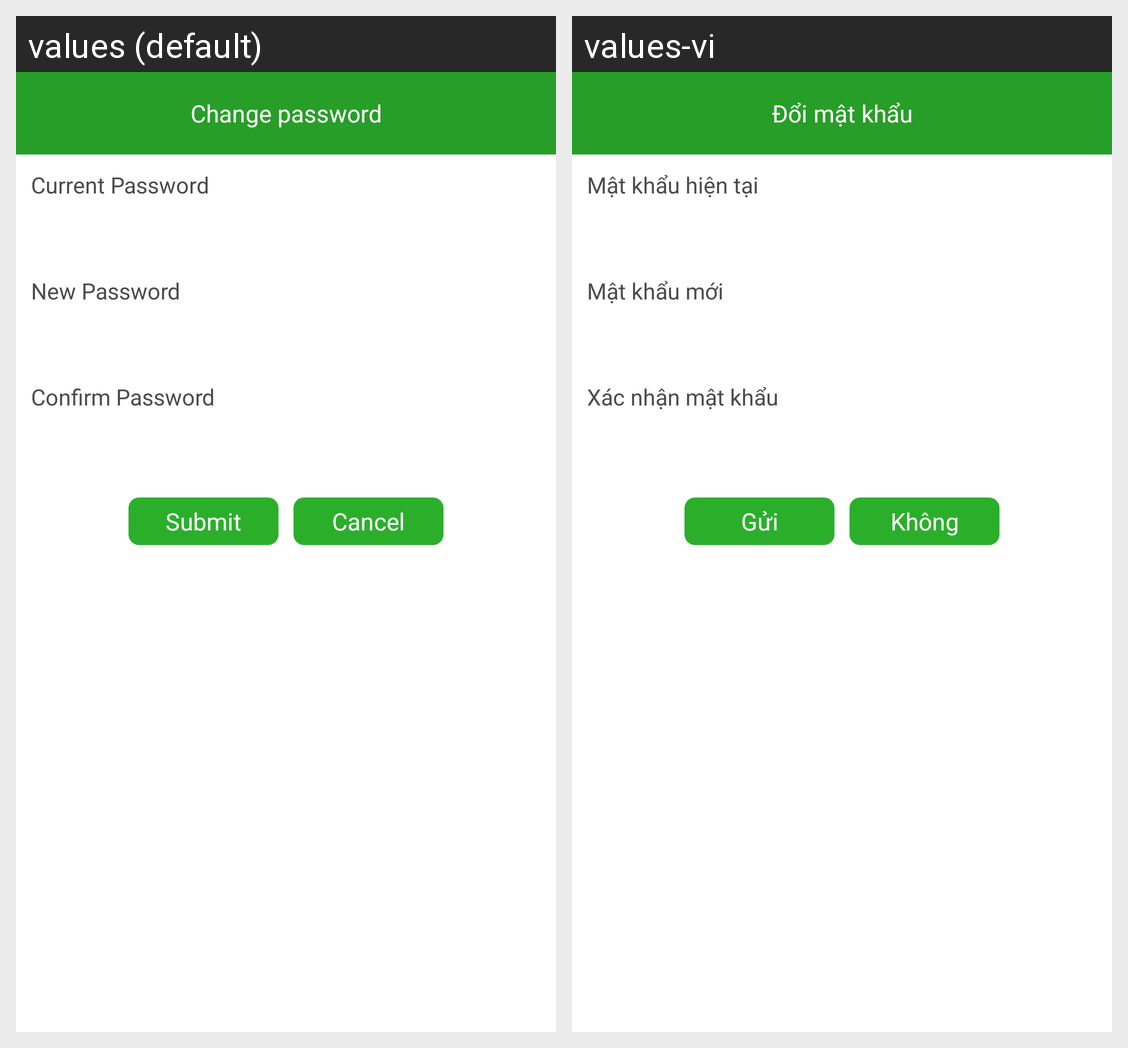

Locale-by-locale string values for the Android screen shown in this grid:
Android screen res/layout/dialog_layout_change_password.xml rendered under 2 locales, left to right: values (default), values-vi. Device: Nexus 5 (rendered at 1080×1920; each locale shown at half size, 540×960, under a caption strip naming it); theme AppTheme.
Strings drawn on this screen, with the default value and each locale's value (text and hints the layout hard-codes, and strings that could not be matched under every locale, appear in the picture but are not listed):

lbl_change_pass_word
  values: Change password
  values-vi: Đổi mật khẩu

lbl_current_password
  values: Current Password
  values-vi: Mật khẩu hiện tại

lbl_new_password
  values: New Password
  values-vi: Mật khẩu mới

lbl_confirm_password
  values: Confirm Password
  values-vi: Xác nhận mật khẩu

lbl_submit
  values: Submit
  values-vi: Gửi

btn_Cancel
  values: Cancel
  values-vi: Không
